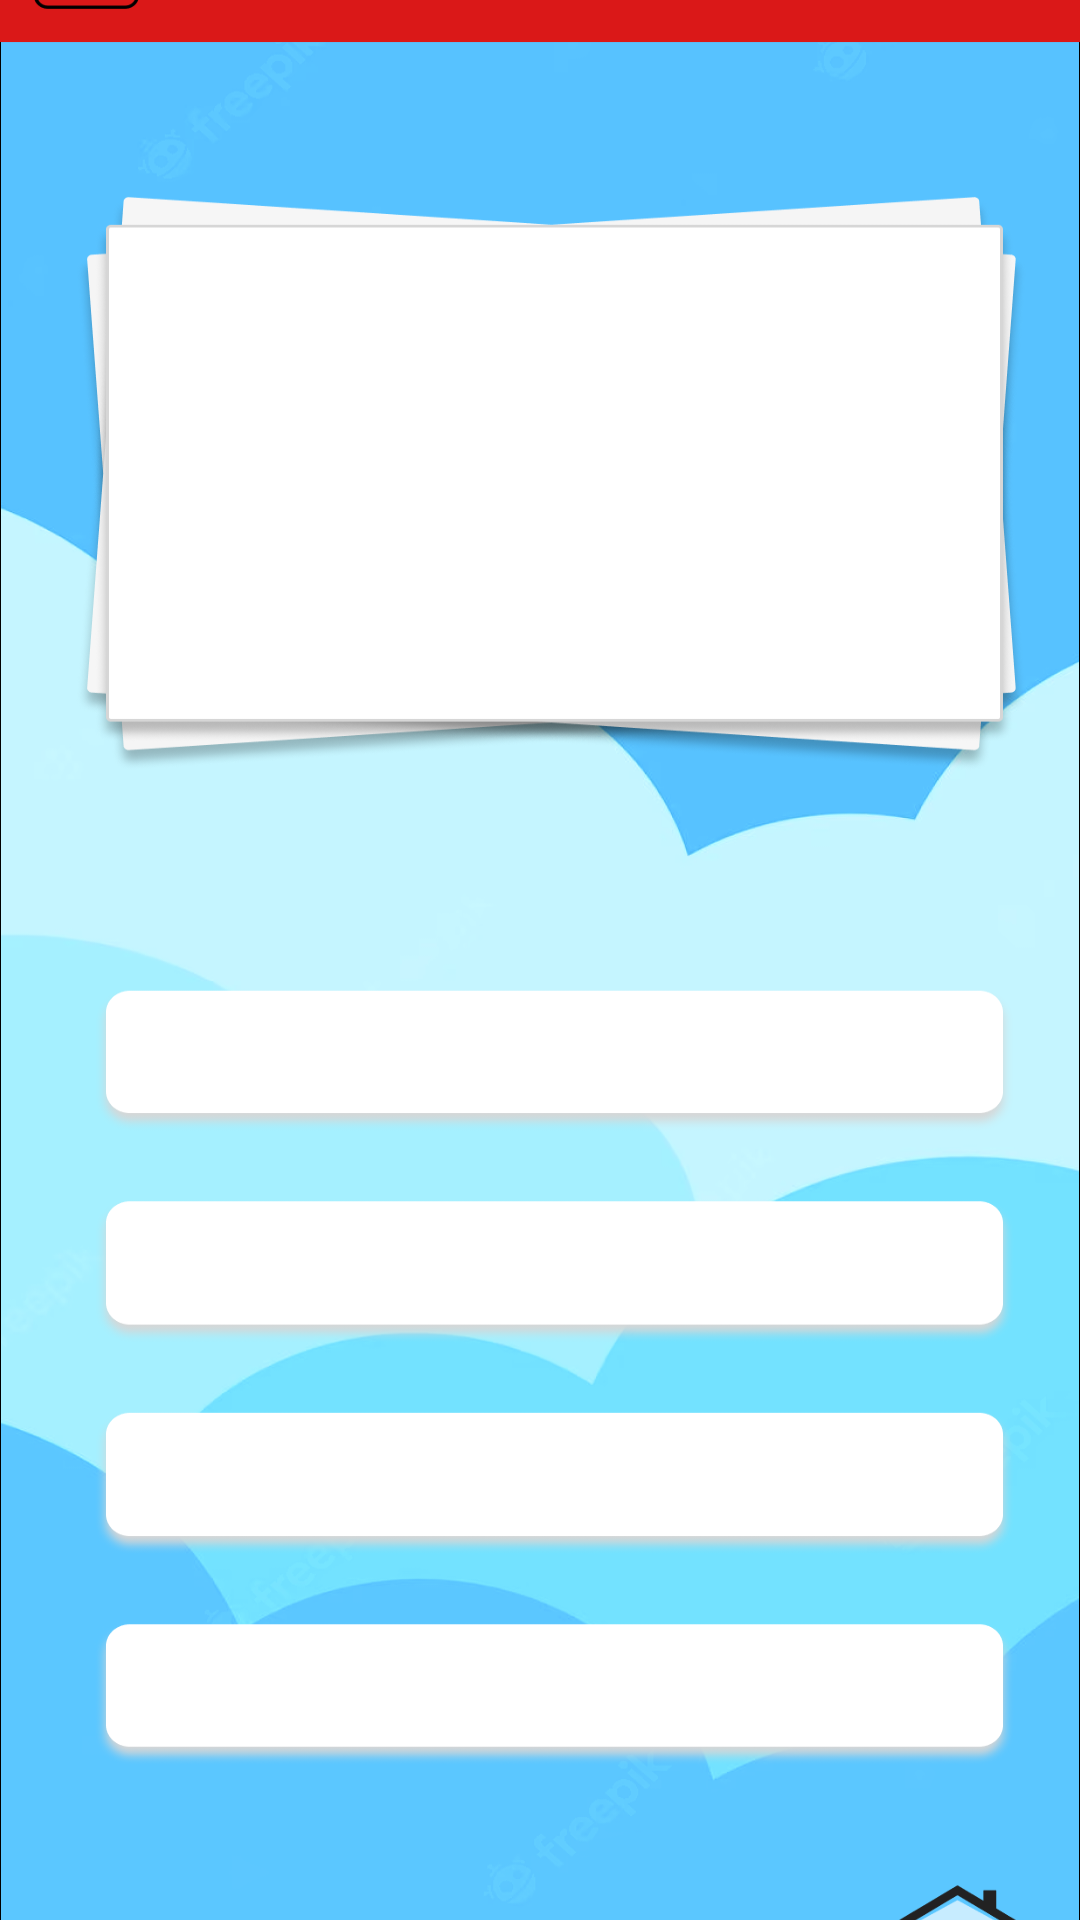

Here is an Android app screen rendered from its layout file. Give the layout XML and the strings, colors and styles it references.
<!-- AndroidManifest.xml: application theme Theme.TriviaPoli -->
<!-- res/layout/activity_art_trivia.xml -->
<?xml version="1.0" encoding="utf-8"?>
<androidx.constraintlayout.widget.ConstraintLayout xmlns:android="http://schemas.android.com/apk/res/android"
    xmlns:app="http://schemas.android.com/apk/res-auto"
    xmlns:tools="http://schemas.android.com/tools"
    android:layout_width="match_parent"
    android:layout_height="match_parent"
    tools:context=".ArtTriviaActivity">

    <ImageView
        android:id="@+id/imageView5"
        android:layout_width="0dp"
        android:layout_height="910dp"
        android:scaleY="0.9"
        app:layout_constraintBottom_toBottomOf="parent"
        app:layout_constraintEnd_toEndOf="parent"
        app:layout_constraintHorizontal_bias="0.0"
        app:layout_constraintStart_toStartOf="parent"
        app:layout_constraintTop_toTopOf="parent"
        app:srcCompat="@drawable/arttriviascreen" />



    <TextView
        android:id="@+id/textQuestionA"
        android:layout_width="336dp"
        android:layout_height="186dp"
        android:layout_marginStart="43dp"
        android:layout_marginTop="177dp"
        android:layout_marginEnd="32dp"
        android:layout_marginBottom="547dp"
        android:gravity="center"
        android:text=""
        android:textColor="#555F61"
        android:textSize="20sp"
        android:textAlignment="center"
        app:layout_constraintBottom_toBottomOf="@+id/imageView5"
        app:layout_constraintEnd_toEndOf="@+id/imageView5"
        app:layout_constraintHorizontal_bias="0.0"
        app:layout_constraintStart_toStartOf="@+id/imageView5"
        app:layout_constraintTop_toTopOf="@+id/imageView5"
        app:layout_constraintVertical_bias="1.0" />

    <TextView
        android:id="@+id/textRaspunsA1"
        android:layout_width="339dp"
        android:layout_height="47dp"
        android:layout_marginStart="43dp"
        android:layout_marginTop="467dp"
        android:layout_marginEnd="29dp"
        android:layout_marginBottom="396dp"
        android:gravity="center"
        android:text=""
        android:textColor="#555F61"
        android:textAlignment="center"
        app:layout_constraintBottom_toBottomOf="@+id/imageView5"
        app:layout_constraintEnd_toEndOf="@+id/imageView5"
        app:layout_constraintStart_toStartOf="@+id/imageView5"
        app:layout_constraintTop_toTopOf="@+id/imageView5" />

    <TextView
        android:id="@+id/textRaspunsA2"
        android:layout_width="339dp"
        android:layout_height="47dp"
        android:layout_marginStart="43dp"
        android:layout_marginTop="567dp"
        android:layout_marginEnd="29dp"
        android:layout_marginBottom="337dp"
        android:gravity="center"
        android:text=""
        android:textColor="#555F61"
        android:textAlignment="center"
        app:layout_constraintBottom_toBottomOf="@+id/imageView5"
        app:layout_constraintEnd_toEndOf="@+id/imageView5"
        app:layout_constraintStart_toStartOf="@+id/imageView5"
        app:layout_constraintTop_toTopOf="@+id/imageView5" />

    <TextView
        android:id="@+id/textRaspunsA3"
        android:layout_width="339dp"
        android:layout_height="47dp"
        android:layout_marginStart="43dp"
        android:layout_marginTop="467dp"
        android:layout_marginEnd="29dp"
        android:layout_marginBottom="78dp"
        android:gravity="center"
        android:text=""
        android:textColor="#555F61"
        android:textAlignment="center"
        app:layout_constraintBottom_toBottomOf="@+id/imageView5"
        app:layout_constraintEnd_toEndOf="@+id/imageView5"
        app:layout_constraintStart_toStartOf="@+id/imageView5"
        app:layout_constraintTop_toTopOf="@+id/imageView5" />

    <TextView
        android:id="@+id/textRaspunsA4"
        android:layout_width="339dp"
        android:layout_height="47dp"
        android:layout_marginStart="43dp"
        android:layout_marginTop="550dp"
        android:layout_marginEnd="29dp"
        android:layout_marginBottom="0dp"
        android:gravity="center"
        android:text=""
        android:textColor="#555F61"
        android:textAlignment="center"
        app:layout_constraintBottom_toBottomOf="@+id/imageView5"
        app:layout_constraintEnd_toEndOf="@+id/imageView5"
        app:layout_constraintStart_toStartOf="@+id/imageView5"
        app:layout_constraintTop_toTopOf="@+id/imageView5" />

    <Button
        android:id="@+id/buttonA1"
        android:layout_width="340dp"
        android:layout_height="46dp"

        android:background="?android:attr/selectableItemBackground"
        android:onClick="launchContorAK1"
        android:text=""

        app:layout_constraintBottom_toBottomOf="@+id/imageView5"
        app:layout_constraintEnd_toEndOf="@+id/imageView5"
        app:layout_constraintHorizontal_bias="0.60"
        app:layout_constraintStart_toStartOf="parent"
        app:layout_constraintTop_toTopOf="@+id/imageView5"
        app:layout_constraintVertical_bias="0.542" />


    <Button
        android:id="@+id/buttonA2"
        android:layout_width="340dp"
        android:layout_height="46dp"

        android:background="?android:attr/selectableItemBackground"
        android:onClick="launchContorAK2"
        android:text=""

        app:layout_constraintBottom_toBottomOf="@+id/imageView5"
        app:layout_constraintEnd_toEndOf="@+id/imageView5"
        app:layout_constraintHorizontal_bias="0.605"
        app:layout_constraintStart_toStartOf="parent"
        app:layout_constraintTop_toTopOf="@+id/imageView5"
        app:layout_constraintVertical_bias="0.633" />

    <Button
        android:id="@+id/buttonA3"
        android:layout_width="340dp"
        android:layout_height="46dp"

        android:background="?android:attr/selectableItemBackground"
        android:onClick="launchContorAK3"
        android:text=""

        app:layout_constraintBottom_toBottomOf="@+id/imageView5"
        app:layout_constraintEnd_toEndOf="@+id/imageView5"
        app:layout_constraintHorizontal_bias="0.605"
        app:layout_constraintStart_toStartOf="parent"
        app:layout_constraintTop_toTopOf="@+id/imageView5"
        app:layout_constraintVertical_bias="0.724" />

    <Button
        android:id="@+id/buttonA4"
        android:layout_width="340dp"
        android:layout_height="46dp"

        android:background="?android:attr/selectableItemBackground"
        android:onClick="launchContorAK4"
        android:text=""

        app:layout_constraintBottom_toBottomOf="@+id/imageView5"
        app:layout_constraintEnd_toEndOf="@+id/imageView5"
        app:layout_constraintHorizontal_bias="0.605"
        app:layout_constraintStart_toStartOf="parent"
        app:layout_constraintTop_toTopOf="@+id/imageView5"
        app:layout_constraintVertical_bias="0.817" />


    <Button
        android:id="@+id/buttonHome5"
        android:layout_width="40dp"
        android:layout_height="30dp"
        android:layout_marginStart="343dp"
        android:layout_marginTop="808dp"
        android:layout_marginEnd="28dp"
        android:layout_marginBottom="72dp"

        android:background="?android:attr/selectableItemBackground"
        android:onClick="launchMainActivity"
        android:text=""

        app:layout_constraintBottom_toBottomOf="@+id/imageView5"
        app:layout_constraintEnd_toEndOf="@+id/imageView5"
        app:layout_constraintStart_toStartOf="@+id/imageView5"
        app:layout_constraintTop_toTopOf="@+id/imageView5" />


    <Button
        android:id="@+id/buttonBack5"
        android:layout_width="24dp"
        android:layout_height="20dp"

        android:layout_marginStart="29dp"
        android:layout_marginTop="819dp"
        android:layout_marginEnd="358dp"

        android:layout_marginBottom="71dp"
        android:background="?android:attr/selectableItemBackground"
        android:onClick="launchSelectionActivity"
        android:text=""
        app:layout_constraintBottom_toBottomOf="@+id/imageView5"
        app:layout_constraintEnd_toEndOf="@+id/imageView5"
        app:layout_constraintStart_toStartOf="@+id/imageView5"
        app:layout_constraintTop_toTopOf="@+id/imageView5" />

</androidx.constraintlayout.widget.ConstraintLayout>
<!-- resources referenced by this layout -->
<resources>
  <!-- drawable arttriviascreen: png bitmap (drawable, 198119 bytes) -->
  <style name="Theme.TriviaPoli" parent="Theme.MaterialComponents.DayNight.NoActionBar">
          
          <item name="colorPrimary">@color/purple_500</item>
          <item name="colorPrimaryVariant">@color/purple_700</item>
          <item name="colorOnPrimary">@color/white</item>
          
          <item name="colorSecondary">@color/teal_200</item>
          <item name="colorSecondaryVariant">@color/teal_700</item>
          <item name="colorOnSecondary">@color/black</item>
          
          <item name="android:statusBarColor">?attr/colorPrimaryVariant</item>
          
      </style>
  <!-- not gathered from this repository: default colours our renderer supplied (Android Studio template values) -->
  <color name="purple_500">#FF6200EE</color>
  <color name="purple_700">#FF3700B3</color>
  <color name="teal_200">#FF03DAC5</color>
  <color name="teal_700">#FF018786</color>
  <color name="black">#FF000000</color>
  <color name="white">#FFFFFFFF</color>
</resources>
